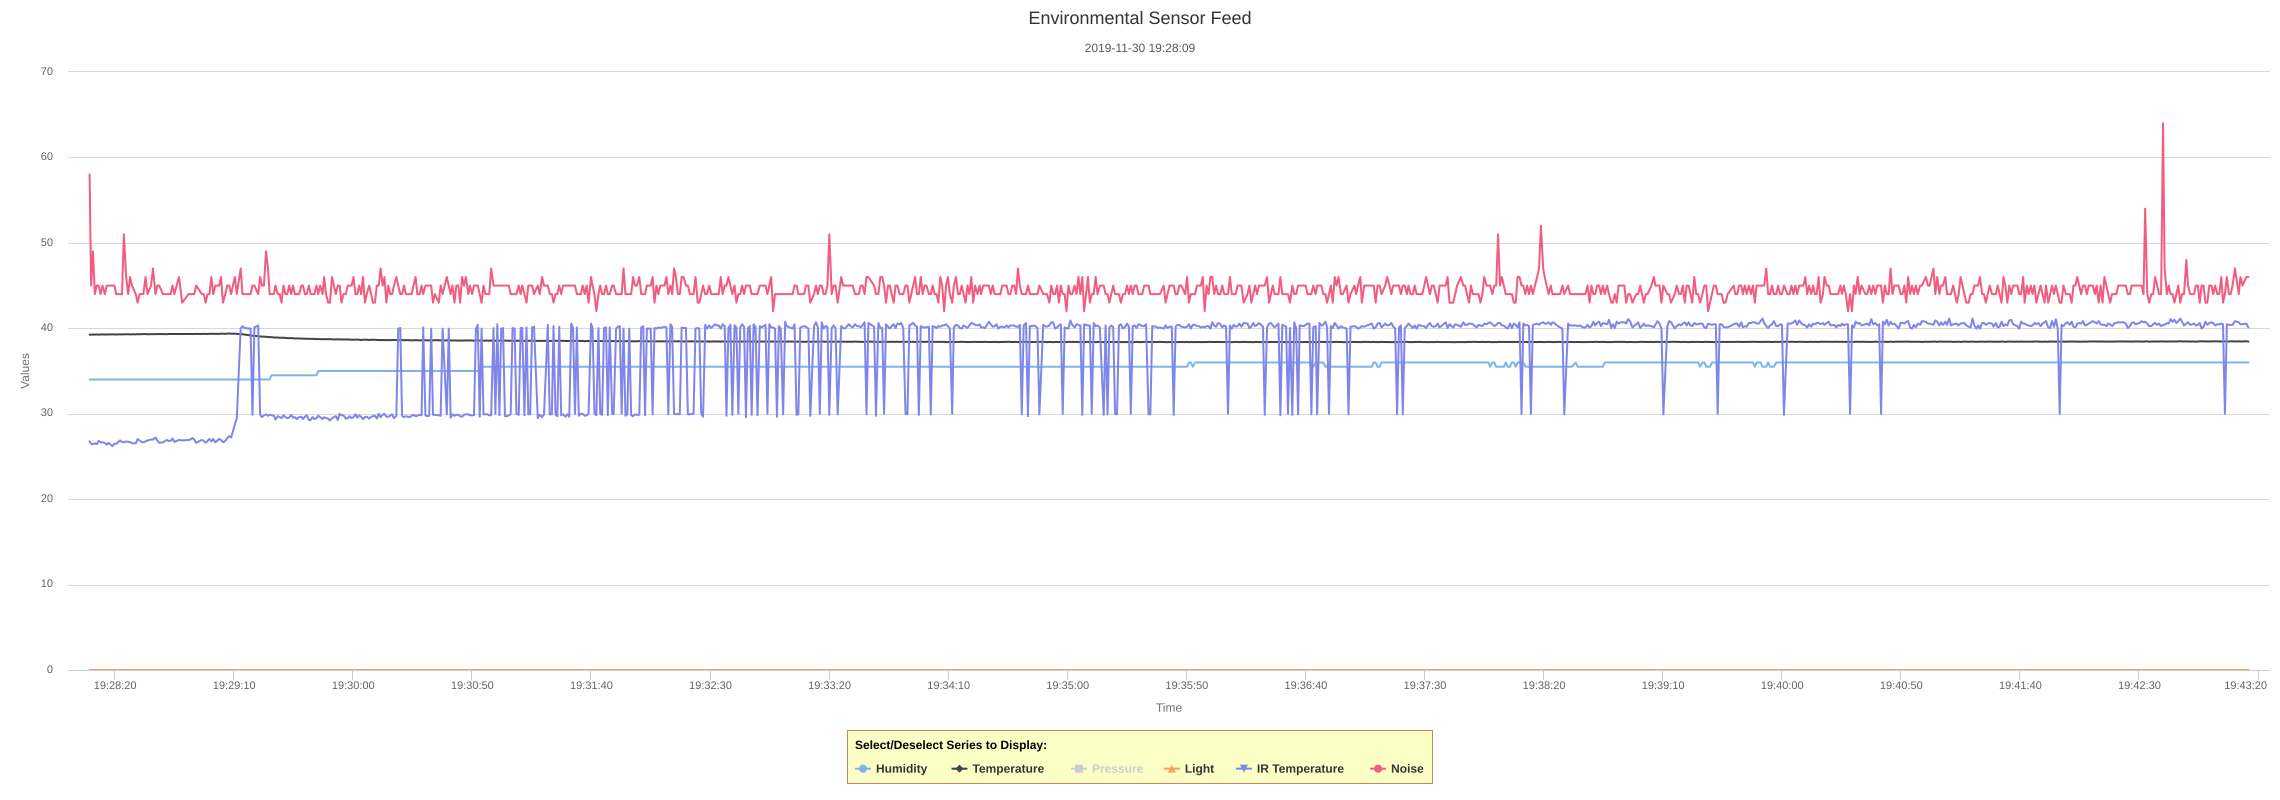

Values plotted in this chart, from the file beside it:
Time(s), Humidity, Temperature, Light, IR Temperature, Noise
1575142089285, 34, 39.26, 0, 26.76, 58
1575142089920, 34, 39.25, 0, 26.48, 45
1575142090693, 34, 39.27, 0, 26.43, 49
1575142091479, 34, 39.26, 0, 26.54, 44
1575142092282, 34, 39.28, 0, 26.43, 45
1575142093094, 34, 39.25, 0, 26.82, 45
1575142093887, 34, 39.28, 0, 26.65, 44
1575142094700, 34, 39.28, 0, 26.65, 45
1575142095691, 34, 39.27, 0, 26.59, 44
1575142096486, 34, 39.27, 0, 26.37, 45
1575142097283, 34, 39.28, 0, 26.59, 45
1575142098883, 34, 39.29, 0, 26.2, 45
1575142099689, 34, 39.28, 0, 26.48, 45
1575142100501, 34, 39.27, 0, 26.48, 44
1575142102082, 34, 39.29, 0, 26.87, 44
1575142102894, 34, 39.28, 0, 26.7, 44
1575142103681, 34, 39.29, 0, 26.65, 51
1575142104632, 34, 39.3, 0, 26.76, 46
1575142105480, 34, 39.3, 0, 26.7, 44
1575142106288, 34, 39.28, 0, 26.7, 46
1575142107093, 34, 39.3, 0, 26.54, 45
1575142108682, 34, 39.29, 0, 26.54, 44
1575142109481, 34, 39.31, 0, 27.04, 43
1575142110281, 34, 39.3, 0, 26.87, 44
1575142111016, 34, 39.31, 0, 26.7, 44
1575142111876, 34, 39.32, 0, 26.65, 44
1575142112792, 34, 39.32, 0, 26.76, 46
1575142113600, 34, 39.3, 0, 26.87, 44
1575142115096, 34, 39.31, 0, 26.98, 45
1575142115901, 34, 39.32, 0, 26.98, 47
1575142116953, 34, 39.31, 0, 27.21, 44
1575142117725, 34, 39.33, 0, 26.87, 45
1575142118499, 34, 39.32, 0, 26.59, 45
1575142120093, 34, 39.32, 0, 26.65, 44
1575142121681, 34, 39.31, 0, 26.93, 44
1575142122488, 34, 39.34, 0, 26.82, 44
1575142123278, 34, 39.33, 0, 26.82, 44
1575142124101, 34, 39.33, 0, 27.09, 45
1575142124875, 34, 39.33, 0, 26.7, 44
1575142126831, 34, 39.33, 0, 26.93, 46
1575142128157, 34, 39.33, 0, 26.87, 43
1575142130823, 34, 39.33, 0, 26.93, 44
1575142131620, 34, 39.34, 0, 26.98, 44
1575142132422, 34, 39.33, 0, 27.15, 44
1575142133246, 34, 39.33, 0, 26.98, 44
1575142134031, 34, 39.34, 0, 26.59, 45
1575142136411, 34, 39.33, 0, 26.93, 44
1575142137204, 34, 39.35, 0, 26.82, 44
1575142138050, 34, 39.34, 0, 26.59, 43
1575142138792, 34, 39.34, 0, 26.82, 44
1575142139607, 34, 39.35, 0, 27.04, 44
1575142140406, 34, 39.36, 0, 26.76, 46
1575142141219, 34, 39.35, 0, 27.04, 44
1575142142073, 34, 39.35, 0, 26.65, 45
1575142143687, 34, 39.35, 0, 27.04, 45
1575142144474, 34, 39.37, 0, 26.93, 46
1575142145281, 34, 39.37, 0, 26.65, 43
1575142146284, 34, 39.35, 0, 26.82, 44
1575142147093, 34, 39.37, 0, 27.15, 45
1575142147891, 34, 39.39, 0, 27.37, 45
... 976 more rows
